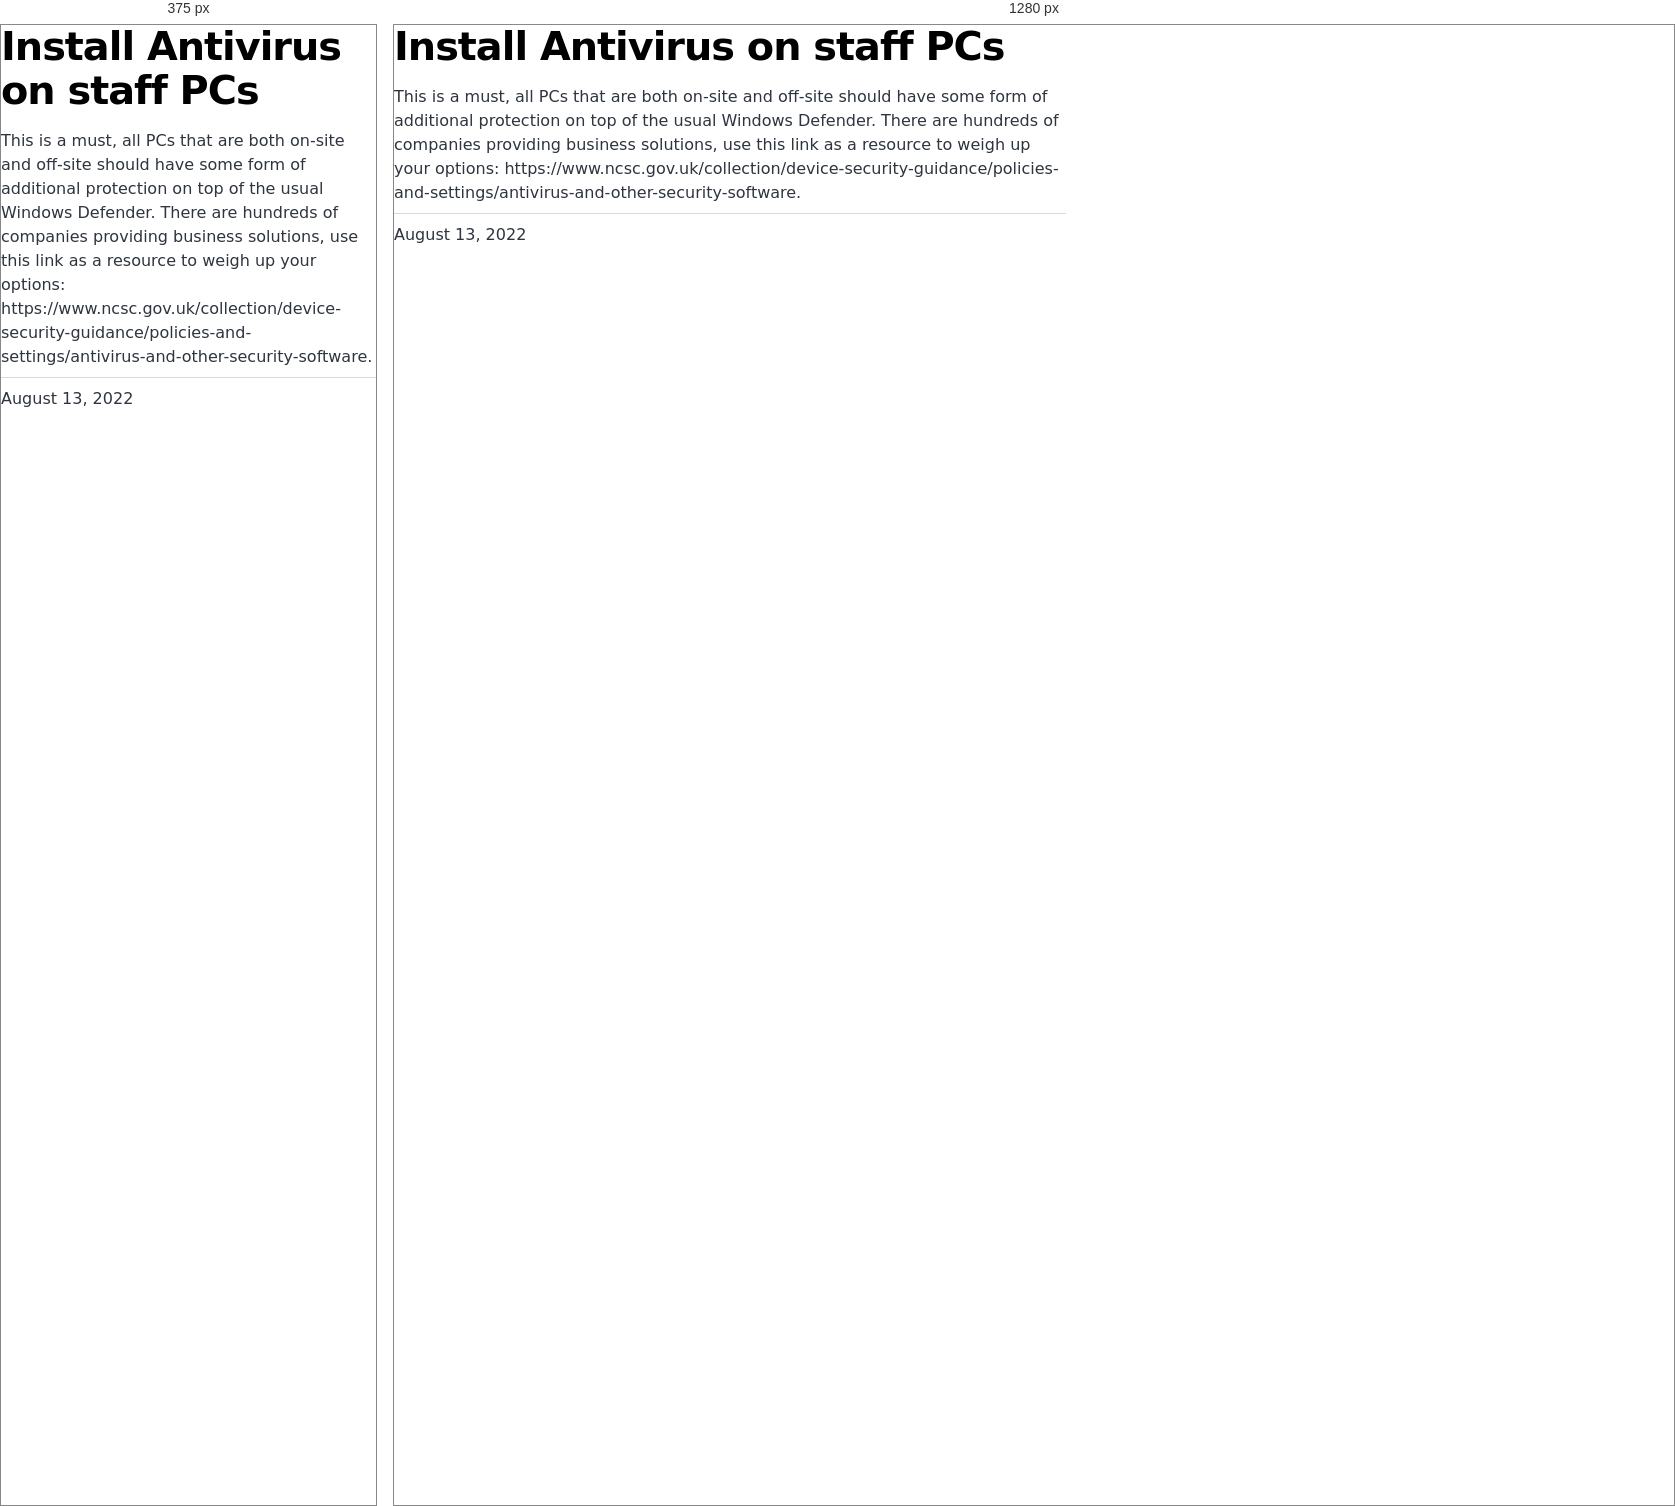
Rendered at 375 px and 1280 px, left to right.

<!-- file: index.html -->
<!DOCTYPE html><html lang="en"><head><meta charSet="utf-8"/><meta http-equiv="x-ua-compatible" content="ie=edge"/><meta name="viewport" content="width=device-width, initial-scale=1, shrink-to-fit=no"/><meta name="generator" content="Gatsby 4.20.0"/><meta name="description" content="This is a must, all PCs that are both on-site and off-site should have some form of additional protection on top of the usual Windows Defender. There are hundreds of companies providing business solutions, use this link as a resource to weigh up your options: https://www.ncsc.gov.uk/collection/device-security-guidance/policies-and-settings/antivirus-and-other-security-software." data-gatsby-head="true"/><meta property="og:title" content="Install Antivirus on staff PCs" data-gatsby-head="true"/><meta property="og:description" content="This is a must, all PCs that are both on-site and off-site should have some form of additional protection on top of the usual Windows Defender. There are hundreds of companies providing business solutions, use this link as a resource to weigh up your options: https://www.ncsc.gov.uk/collection/device-security-guidance/policies-and-settings/antivirus-and-other-security-software." data-gatsby-head="true"/><meta property="og:type" content="website" data-gatsby-head="true"/><meta name="twitter:card" content="summary" data-gatsby-head="true"/><meta name="twitter:title" content="Install Antivirus on staff PCs" data-gatsby-head="true"/><meta name="twitter:description" content="This is a must, all PCs that are both on-site and off-site should have some form of additional protection on top of the usual Windows Defender. There are hundreds of companies providing business solutions, use this link as a resource to weigh up your options: https://www.ncsc.gov.uk/collection/device-security-guidance/policies-and-settings/antivirus-and-other-security-software." data-gatsby-head="true"/><style data-href="/styles.35705e87751cbb075987.css" data-identity="gatsby-global-css">@font-face{font-display:swap;font-family:Montserrat;font-style:normal;font-weight:100;src:local("Montserrat Thin "),local("Montserrat-Thin"),url(/static/montserrat-latin-100-8d7d79679b70dbe27172b6460e7a7910.woff2) format("woff2"),url(/static/montserrat-latin-100-ec38980a9e0119a379e2a9b3dbb1901a.woff) format("woff")}@font-face{font-display:swap;font-family:Montserrat;font-style:italic;font-weight:100;src:local("Montserrat Thin italic"),local("Montserrat-Thinitalic"),url(/static/montserrat-latin-100italic-e279051046ba1286706adc886cf1c96b.woff2) format("woff2"),url(/static/montserrat-latin-100italic-3b325a3173c8207435cd1b76e19bf501.woff) format("woff")}@font-face{font-display:swap;font-family:Montserrat;font-style:normal;font-weight:200;src:local("Montserrat Extra Light "),local("Montserrat-Extra Light"),url(/static/montserrat-latin-200-9d266fbbfa6cab7009bd56003b1eeb67.woff2) format("woff2"),url(/static/montserrat-latin-200-2d8ba08717110d27122e54c34b8a5798.woff) format("woff")}@font-face{font-display:swap;font-family:Montserrat;font-style:italic;font-weight:200;src:local("Montserrat Extra Light italic"),local("Montserrat-Extra Lightitalic"),url(/static/montserrat-latin-200italic-6e5b3756583bb2263eb062eae992735e.woff2) format("woff2"),url(/static/montserrat-latin-200italic-a0d6f343e4b536c582926255367a57da.woff) format("woff")}@font-face{font-display:swap;font-family:Montserrat;font-style:normal;font-weight:300;src:local("Montserrat Light "),local("Montserrat-Light"),url(/static/montserrat-latin-300-00b3e893aab5a8fd632d6342eb72551a.woff2) format("woff2"),url(/static/montserrat-latin-300-ea303695ceab35f17e7d062f30e0173b.woff) format("woff")}@font-face{font-display:swap;font-family:Montserrat;font-style:italic;font-weight:300;src:local("Montserrat Light italic"),local("Montserrat-Lightitalic"),url(/static/montserrat-latin-300italic-56f34ea368f6aedf89583d444bbcb227.woff2) format("woff2"),url(/static/montserrat-latin-300italic-54b0bf2c8c4c12ffafd803be2466a790.woff) format("woff")}@font-face{font-display:swap;font-family:Montserrat;font-style:normal;font-weight:400;src:local("Montserrat Regular "),local("Montserrat-Regular"),url(/static/montserrat-latin-400-b71748ae4f80ec8c014def4c5fa8688b.woff2) format("woff2"),url(/static/montserrat-latin-400-0659a9f4e90db5cf51b50d005bff1e41.woff) format("woff")}@font-face{font-display:swap;font-family:Montserrat;font-style:italic;font-weight:400;src:local("Montserrat Regular italic"),local("Montserrat-Regularitalic"),url(/static/montserrat-latin-400italic-6eed6b4cbb809c6efc7aa7ddad6dbe3e.woff2) format("woff2"),url(/static/montserrat-latin-400italic-7583622cfde30ae49086d18447ab28e7.woff) format("woff")}@font-face{font-display:swap;font-family:Montserrat;font-style:normal;font-weight:500;src:local("Montserrat Medium "),local("Montserrat-Medium"),url(/static/montserrat-latin-500-091b209546e16313fd4f4fc36090c757.woff2) format("woff2"),url(/static/montserrat-latin-500-edd311588712a96bbf435fad264fff62.woff) format("woff")}@font-face{font-display:swap;font-family:Montserrat;font-style:italic;font-weight:500;src:local("Montserrat Medium italic"),local("Montserrat-Mediumitalic"),url(/static/montserrat-latin-500italic-c90ced68b46050061d1a41842d6dfb43.woff2) format("woff2"),url(/static/montserrat-latin-500italic-5146cbfe02b1deea5dffea27a5f2f998.woff) format("woff")}@font-face{font-display:swap;font-family:Montserrat;font-style:normal;font-weight:600;src:local("Montserrat SemiBold "),local("Montserrat-SemiBold"),url(/static/montserrat-latin-600-0480d2f8a71f38db8633b84d8722e0c2.woff2) format("woff2"),url(/static/montserrat-latin-600-b77863a375260a05dd13f86a1cee598f.woff) format("woff")}@font-face{font-display:swap;font-family:Montserrat;font-style:italic;font-weight:600;src:local("Montserrat SemiBold italic"),local("Montserrat-SemiBolditalic"),url(/static/montserrat-latin-600italic-cf46ffb11f3a60d7df0567f8851a1d00.woff2) format("woff2"),url(/static/montserrat-latin-600italic-c4fcfeeb057724724097167e57bd7801.woff) format("woff")}@font-face{font-display:swap;font-family:Montserrat;font-style:normal;font-weight:700;src:local("Montserrat Bold "),local("Montserrat-Bold"),url(/static/montserrat-latin-700-7dbcc8a5ea2289d83f657c25b4be6193.woff2) format("woff2"),url(/static/montserrat-latin-700-99271a835e1cae8c76ef8bba99a8cc4e.woff) format("woff")}@font-face{font-display:swap;font-family:Montserrat;font-style:italic;font-weight:700;src:local("Montserrat Bold italic"),local("Montserrat-Bolditalic"),url(/static/montserrat-latin-700italic-c41ad6bdb4bd504a843d546d0a47958d.woff2) format("woff2"),url(/static/montserrat-latin-700italic-6779372f04095051c62ed36bc1dcc142.woff) format("woff")}@font-face{font-display:swap;font-family:Montserrat;font-style:normal;font-weight:800;src:local("Montserrat ExtraBold "),local("Montserrat-ExtraBold"),url(/static/montserrat-latin-800-db9a3e0ba7eaea32e5f55328ace6cf23.woff2) format("woff2"),url(/static/montserrat-latin-800-4e3c615967a2360f5db87d2f0fd2456f.woff) format("woff")}@font-face{font-display:swap;font-family:Montserrat;font-style:italic;font-weight:800;src:local("Montserrat ExtraBold italic"),local("Montserrat-ExtraBolditalic"),url(/static/montserrat-latin-800italic-bf45bfa14805969eda318973947bc42b.woff2) format("woff2"),url(/static/montserrat-latin-800italic-fe82abb0bcede51bf724254878e0c374.woff) format("woff")}@font-face{font-display:swap;font-family:Montserrat;font-style:normal;font-weight:900;src:local("Montserrat Black "),local("Montserrat-Black"),url(/static/montserrat-latin-900-e66c7edc609e24bacbb705175669d814.woff2) format("woff2"),url(/static/montserrat-latin-900-8211f418baeb8ec880b80ba3c682f957.woff) format("woff")}@font-face{font-display:swap;font-family:Montserrat;font-style:italic;font-weight:900;src:local("Montserrat Black italic"),local("Montserrat-Blackitalic"),url(/static/montserrat-latin-900italic-4454c775e48152c1a72510ceed3603e2.woff2) format("woff2"),url(/static/montserrat-latin-900italic-efcaa0f6a82ee0640b83a0916e6e8d68.woff) format("woff")}@font-face{font-display:swap;font-family:Merriweather;font-style:normal;font-weight:300;src:local("Merriweather Light "),local("Merriweather-Light"),url(/static/merriweather-latin-300-fc117160c69a8ea0851b26dd14748ee4.woff2) format("woff2"),url(/static/merriweather-latin-300-58b18067ebbd21fda77b67e73c241d3b.woff) format("woff")}@font-face{font-display:swap;font-family:Merriweather;font-style:italic;font-weight:300;src:local("Merriweather Light italic"),local("Merriweather-Lightitalic"),url(/static/merriweather-latin-300italic-fe29961474f8dbf77c0aa7b9a629e4bc.woff2) format("woff2"),url(/static/merriweather-latin-300italic-23c3f1f88683618a4fb8d265d33d383a.woff) format("woff")}@font-face{font-display:swap;font-family:Merriweather;font-style:normal;font-weight:400;src:local("Merriweather Regular "),local("Merriweather-Regular"),url(/static/merriweather-latin-400-d9479e8023bef9cbd9bf8d6eabd6bf36.woff2) format("woff2"),url(/static/merriweather-latin-400-040426f99ff6e00b86506452e0d1f10b.woff) format("woff")}@font-face{font-display:swap;font-family:Merriweather;font-style:italic;font-weight:400;src:local("Merriweather Regular italic"),local("Merriweather-Regularitalic"),url(/static/merriweather-latin-400italic-2de7bfeaf08fb03d4315d49947f062f7.woff2) format("woff2"),url(/static/merriweather-latin-400italic-79db67aca65f5285964ab332bd65f451.woff) format("woff")}@font-face{font-display:swap;font-family:Merriweather;font-style:normal;font-weight:700;src:local("Merriweather Bold "),local("Merriweather-Bold"),url(/static/merriweather-latin-700-4b08e01d805fa35d7bf777f1b24314ae.woff2) format("woff2"),url(/static/merriweather-latin-700-22fb8afba4ab1f093b6ef9e28a9b6e92.woff) format("woff")}@font-face{font-display:swap;font-family:Merriweather;font-style:italic;font-weight:700;src:local("Merriweather Bold italic"),local("Merriweather-Bolditalic"),url(/static/merriweather-latin-700italic-cd92541b177652fffb6e3b952f1c33f1.woff2) format("woff2"),url(/static/merriweather-latin-700italic-f87f3d87cea0dd0979bfc8ac9ea90243.woff) format("woff")}@font-face{font-display:swap;font-family:Merriweather;font-style:normal;font-weight:900;src:local("Merriweather Black "),local("Merriweather-Black"),url(/static/merriweather-latin-900-f813fc6a4bee46eda5224ac7ebf1b7be.woff2) format("woff2"),url(/static/merriweather-latin-900-5d4e42cb44410674acd99153d57df032.woff) format("woff")}@font-face{font-display:swap;font-family:Merriweather;font-style:italic;font-weight:900;src:local("Merriweather Black italic"),local("Merriweather-Blackitalic"),url(/static/merriweather-latin-900italic-b7901d85486871c1779c0e93ddd85656.woff2) format("woff2"),url(/static/merriweather-latin-900italic-9647f9fdab98756989a8a5550eb205c3.woff) format("woff")}


/*! normalize.css v8.0.1 | MIT License | github.com/necolas/normalize.css */html{-webkit-text-size-adjust:100%;line-height:1.15}main{display:block}h1{font-size:2em;margin:.67em 0}hr{box-sizing:content-box;height:0;overflow:visible}pre{font-family:monospace,monospace;font-size:1em}a{background-color:transparent}abbr[title]{border-bottom:none;text-decoration:underline;-webkit-text-decoration:underline dotted;text-decoration:underline dotted}b,strong{font-weight:bolder}code,kbd,samp{font-family:monospace,monospace;font-size:1em}small{font-size:80%}sub,sup{font-size:75%;line-height:0;position:relative;vertical-align:baseline}sub{bottom:-.25em}sup{top:-.5em}img{border-style:none}button,input,optgroup,select,textarea{font-family:inherit;font-size:100%;line-height:1.15;margin:0}button,input{overflow:visible}button,select{text-transform:none}[type=button],[type=reset],[type=submit],button{-webkit-appearance:button}[type=button]::-moz-focus-inner,[type=reset]::-moz-focus-inner,[type=submit]::-moz-focus-inner,button::-moz-focus-inner{border-style:none;padding:0}[type=button]:-moz-focusring,[type=reset]:-moz-focusring,[type=submit]:-moz-focusring,button:-moz-focusring{outline:1px dotted ButtonText}fieldset{padding:.35em .75em .625em}legend{box-sizing:border-box;color:inherit;display:table;max-width:100%;padding:0;white-space:normal}progress{vertical-align:baseline}textarea{overflow:auto}[type=checkbox],[type=radio]{box-sizing:border-box;padding:0}[type=number]::-webkit-inner-spin-button,[type=number]::-webkit-outer-spin-button{height:auto}[type=search]{-webkit-appearance:textfield;outline-offset:-2px}[type=search]::-webkit-search-decoration{-webkit-appearance:none}::-webkit-file-upload-button{-webkit-appearance:button;font:inherit}details{display:block}summary{display:list-item}[hidden]{display:none}:root{--maxWidth-none:"none";--maxWidth-xs:20rem;--maxWidth-sm:24rem;--maxWidth-md:28rem;--maxWidth-lg:32rem;--maxWidth-xl:36rem;--maxWidth-2xl:"100%";--maxWidth-3xl:48rem;--maxWidth-4xl:56rem;--maxWidth-full:"100%";--maxWidth-wrapper:var(--maxWidth-2xl);--spacing-px:"1px";--spacing-0:0;--spacing-1:0.25rem;--spacing-2:0.5rem;--spacing-3:0.75rem;--spacing-4:1rem;--spacing-5:1.25rem;--spacing-6:1.5rem;--spacing-8:2rem;--spacing-10:2.5rem;--spacing-12:3rem;--spacing-16:4rem;--spacing-20:5rem;--spacing-24:6rem;--spacing-32:8rem;--fontFamily-sans:Montserrat,system-ui,-apple-system,BlinkMacSystemFont,"Segoe UI",Roboto,"Helvetica Neue",Arial,"Noto Sans",sans-serif,"Apple Color Emoji","Segoe UI Emoji","Segoe UI Symbol","Noto Color Emoji";--fontFamily-serif:"Merriweather","Georgia",Cambria,"Times New Roman",Times,serif;--font-body:var(--fontFamily-sans);--font-heading:var(--fontFamily-sans);--fontWeight-normal:400;--fontWeight-medium:500;--fontWeight-semibold:600;--fontWeight-bold:700;--fontWeight-extrabold:800;--fontWeight-black:900;--fontSize-root:16px;--lineHeight-none:1;--lineHeight-tight:1.1;--lineHeight-normal:1.5;--lineHeight-relaxed:1.625;--fontSize-0:0.833rem;--fontSize-1:1rem;--fontSize-2:1.2rem;--fontSize-3:1.44rem;--fontSize-4:1.728rem;--fontSize-5:2.074rem;--fontSize-6:2.488rem;--fontSize-7:2.986rem;--color-primary:#005b99;--color-text:#2e353f;--color-text-light:#4f5969;--color-heading:#1a202c;--color-heading-black:#000;--color-accent:#d1dce5}*,:after,:before{box-sizing:border-box}html{-webkit-font-smoothing:antialiased;-moz-osx-font-smoothing:grayscale;font-size:var(--fontSize-root);line-height:var(--lineHeight-normal)}body{color:var(--color-text);font-family:var(--font-body);font-size:var(--fontSize-1);margin:0;padding:0}footer{padding:var(--spacing-6) var(--spacing-0)}hr{background:var(--color-accent);border:0;height:1px}h1,h2,h3,h4,h5,h6{font-family:var(--font-heading);letter-spacing:-.025em;line-height:var(--lineHeight-tight);margin-bottom:var(--spacing-6);margin-top:var(--spacing-12)}h2,h3,h4,h5,h6{color:var(--color-heading);font-weight:var(--fontWeight-bold)}h1{color:var(--color-heading-black);font-size:var(--fontSize-6);font-weight:var(--fontWeight-black)}h2{font-size:var(--fontSize-5)}h3{font-size:var(--fontSize-4)}h4{font-size:var(--fontSize-3)}h5{font-size:var(--fontSize-2)}h6{font-size:var(--fontSize-1)}h1>a,h2>a,h3>a,h4>a,h5>a,h6>a{color:inherit;text-decoration:none}p{--baseline-multiplier:0.179;--x-height-multiplier:0.35;line-height:var(--lineHeight-relaxed);margin:var(--spacing-0) var(--spacing-0) var(--spacing-8) var(--spacing-0)}ol,p,ul{padding:var(--spacing-0)}ol,ul{list-style-image:none;list-style-position:outside;margin-bottom:var(--spacing-8);margin-left:var(--spacing-0);margin-right:var(--spacing-0)}ol li,ul li{padding-left:var(--spacing-0)}li>p,ol li,ul li{margin-bottom:calc(var(--spacing-8)/2)}li :last-child{margin-bottom:var(--spacing-0)}li>ul{margin-left:var(--spacing-8);margin-top:calc(var(--spacing-8)/2)}blockquote{border-left:var(--spacing-1) solid var(--color-primary);color:var(--color-text-light);font-size:var(--fontSize-2);font-style:italic;margin-bottom:var(--spacing-8);margin-left:calc(var(--spacing-6)*-1);margin-right:var(--spacing-8);padding:var(--spacing-0) var(--spacing-0) var(--spacing-0) var(--spacing-6)}blockquote>:last-child{margin-bottom:var(--spacing-0)}blockquote>ol,blockquote>ul{list-style-position:inside}table{border-collapse:collapse;border-spacing:.25rem;margin-bottom:var(--spacing-8);width:100%}table thead tr th{border-bottom:1px solid var(--color-accent)}a{color:var(--color-primary)}a:focus,a:hover{text-decoration:none}.global-wrapper{margin:0;max-width:var(--maxWidth-wrapper);padding:0}.global-header{margin-bottom:var(--spacing-12)}.main-heading{font-size:var(--fontSize-7);margin:0}.post-list-item{margin-bottom:var(--spacing-8);margin-top:var(--spacing-8)}.post-list-item p{margin-bottom:var(--spacing-0)}.post-list-item h2{color:var(--color-primary);font-size:var(--fontSize-4);margin-bottom:var(--spacing-2);margin-top:var(--spacing-0)}.post-list-item header{margin-bottom:var(--spacing-4)}.header-link-home{font-family:var(--font-heading);font-size:var(--fontSize-2);font-weight:var(--fontWeight-bold);text-decoration:none}.blog-post header h1{margin:var(--spacing-0) var(--spacing-0) var(--spacing-4) var(--spacing-0)}.blog-post header p{font-family:var(--font-heading);font-size:var(--fontSize-2)}.blog-post-nav ul{margin:var(--spacing-0)}.gatsby-highlight{margin-bottom:var(--spacing-8)}@media(max-width:42rem){blockquote{margin-left:var(--spacing-0);padding:var(--spacing-0) var(--spacing-0) var(--spacing-0) var(--spacing-4)}ol,ul{list-style-position:inside}}.blog-post{max-width:42rem}.body-full-screen-wrapper{height:100vh;width:100vw}.mountainWrapper{background-image:url(/static/mountain-e744b3d955143d4adb0bc45bb00a717d.jpg);background-repeat:contain;background-size:cover}ol,ul{margin-bottom:0!important;margin-top:0!important}.individualMountain ol li button{border:none;border-radius:5px;color:#fff;cursor:pointer;font-size:16px;padding:1rem 2rem}.individualMountain ol li:nth-child(-n+7) button{background-color:#eb5746}.individualMountain ol li:nth-child(n+8) button{background-color:#ebb81d}.individualMountain ol li:nth-child(n+19) button{background-color:#519e48}.individualMountain ol li:first-of-type{padding-left:52rem}.individualMountain ol li:nth-of-type(2){padding-left:26rem}.individualMountain ol li:nth-of-type(3){padding-left:50rem}.individualMountain ol li:nth-of-type(4){padding-left:26rem}.individualMountain ol li:nth-of-type(5){padding-left:65rem}.individualMountain ol li:nth-of-type(6){padding-left:50rem}.individualMountain ol li:nth-of-type(7){padding-left:35rem}.individualMountain ol li:nth-of-type(8){padding-left:28rem}.individualMountain ol li:nth-of-type(9){padding-left:42rem}.individualMountain ol li:nth-of-type(10){padding-left:47rem}.individualMountain ol li:nth-of-type(11){padding-left:52rem}.individualMountain ol li:nth-of-type(12){padding-left:66rem}.individualMountain ol li:nth-of-type(13),.individualMountain ol li:nth-of-type(14){padding-left:70rem}.individualMountain ol li:nth-of-type(15){padding-left:67rem}.individualMountain ol li:nth-of-type(16){padding-left:48rem}.individualMountain ol li:nth-of-type(17){padding-left:27rem}.individualMountain ol li:nth-of-type(18){padding-left:20rem}.individualMountain ol li:nth-of-type(19){padding-left:50rem}.individualMountain ol li:nth-of-type(20){padding-left:58rem}.individualMountain ol li:nth-of-type(21){padding-left:65rem}.individualMountain ol li:nth-of-type(22){padding-left:70rem}.individualMountain ol li:nth-of-type(23){padding-left:60rem}.individualMountain ol li:nth-of-type(24){padding-left:70rem}.individualMountain ol li:nth-of-type(25){padding-left:62rem}.individualMountain ol li:nth-of-type(26){padding-left:60rem}.individualMountain ol li:nth-of-type(27){padding-left:48rem}.individualMountain ol li:nth-of-type(28){padding-left:55rem}.welcomeWrapper{background-image:url(/static/background-4c422d0a528df0372379bfeaad3b7115.jpg);background-repeat:no-repeat;background-size:cover;height:100%;width:100%}.welcomeWrapper .modalWelcome{align-items:center;background:#fff;background-color:#fff;border-radius:.5em;box-shadow:0 10px 20px rgba(0,0,0,.2);color:#6b7280;display:flex;flex-direction:column;font-weight:400;height:60%;justify-content:space-evenly;left:50%;line-height:1.4;min-width:300px;position:absolute;top:50%;-webkit-transform:translate(-50%,-50%);transform:translate(-50%,-50%);width:50%}.welcomeWrapper .modalFooter{align-items:center;display:flex;flex-direction:column;justify-content:flex-end;width:100%}.welcomeWrapper .logoheader{padding:10px;width:80%}.welcomeWrapper .qtext{color:#111827;font-size:20px;font-weight:900;line-height:normal;text-align:center}.welcomeWrapper .options{display:flex;gap:20px;padding:10px;width:90%}.welcomeWrapper .btnTile{align-items:center;border:none;border-radius:10px;color:#fff;display:flex;flex-direction:column;flex-grow:1;font-size:18pt;font-weight:700;gap:10px;height:154px;justify-content:center;text-decoration:none}.welcomeWrapper .btnTile i{font-size:24pt}.welcomeWrapper .btnTile p{line-height:1;margin:0;padding:0 20px}.welcomeWrapper .btnPersonal{background:#85d988}.welcomeWrapper .btnBusiness{background:#88afdf}.welcomeWrapper .btnPersonal:hover{background-color:#7bbd7d}.welcomeWrapper .btnBusiness:hover{background-color:#88a2df}code[class*=language-],pre[class*=language-]{word-wrap:normal;background:none;color:#000;font-family:Consolas,Monaco,Andale Mono,Ubuntu Mono,monospace;font-size:1em;-webkit-hyphens:none;hyphens:none;line-height:1.5;-o-tab-size:4;tab-size:4;text-align:left;text-shadow:0 1px #fff;white-space:pre;word-break:normal;word-spacing:normal}code[class*=language-] ::selection,code[class*=language-]::selection,pre[class*=language-] ::selection,pre[class*=language-]::selection{background:#b3d4fc;text-shadow:none}@media print{code[class*=language-],pre[class*=language-]{text-shadow:none}}pre[class*=language-]{margin:.5em 0;overflow:auto;padding:1em}:not(pre)>code[class*=language-],pre[class*=language-]{background:#f5f2f0}:not(pre)>code[class*=language-]{border-radius:.3em;padding:.1em;white-space:normal}.token.cdata,.token.comment,.token.doctype,.token.prolog{color:#708090}.token.punctuation{color:#999}.token.namespace{opacity:.7}.token.boolean,.token.constant,.token.deleted,.token.number,.token.property,.token.symbol,.token.tag{color:#905}.token.attr-name,.token.builtin,.token.char,.token.inserted,.token.selector,.token.string{color:#690}.language-css .token.string,.style .token.string,.token.entity,.token.operator,.token.url{background:hsla(0,0%,100%,.5);color:#9a6e3a}.token.atrule,.token.attr-value,.token.keyword{color:#07a}.token.class-name,.token.function{color:#dd4a68}.token.important,.token.regex,.token.variable{color:#e90}.token.bold,.token.important{font-weight:700}.token.italic{font-style:italic}.token.entity{cursor:help}</style><title data-gatsby-head="true">Install Antivirus on staff PCs | Security Mountain</title><link rel="stylesheet" type="text/css" href="https://cdnjs.cloudflare.com/ajax/libs/font-awesome/6.1.2/css/all.min.css" data-gatsby-head="true"/><link rel="alternate" type="application/rss+xml" title="Security Mountain RSS Feed" href="/rss.xml"/></head><body><div id="___gatsby"><div style="outline:none" tabindex="-1" id="gatsby-focus-wrapper"><div class="[object Object]"><div class="global-wrapper" data-is-root-path="false"><main><article class="blog-post" itemscope="" itemType="http://schema.org/Article"><header><h1 itemProp="headline">Install Antivirus on staff PCs</h1></header><section itemProp="articleBody">This is a must, all PCs that are both on-site and off-site should have some form of additional protection on top of the usual Windows Defender. There are hundreds of companies providing business solutions, use this link as a resource to weigh up your options: https://www.ncsc.gov.uk/collection/device-security-guidance/policies-and-settings/antivirus-and-other-security-software.</section><hr/><p>August 13, 2022</p><footer></footer></article><nav class="blog-post-nav"><ul style="display:flex;flex-wrap:wrap;justify-content:space-between;list-style:none;padding:0"></ul></nav></main></div></div></div><div id="gatsby-announcer" style="position:absolute;top:0;width:1px;height:1px;padding:0;overflow:hidden;clip:rect(0, 0, 0, 0);white-space:nowrap;border:0" aria-live="assertive" aria-atomic="true"></div></div><script id="gatsby-script-loader">/*<![CDATA[*/window.pagePath="/business/malware-protection-antivirus/";window.___webpackCompilationHash="22d7656bb4dc77ec8562";/*]]>*/</script><script id="gatsby-chunk-mapping">/*<![CDATA[*/window.___chunkMapping={"polyfill":["/polyfill-afa68794cf9a69af341a.js"],"app":["/app-e2b6fcbee1fd0f473527.js"],"component---src-pages-404-js":["/component---src-pages-404-js-081614932fb0dc4ccaa9.js"],"component---src-pages-business-js":["/component---src-pages-business-js-b143f41c91c9bc12c1c5.js"],"component---src-pages-index-js":["/component---src-pages-index-js-10f3f0c9834b42854abb.js"],"component---src-pages-individual-js":["/component---src-pages-individual-js-6b1f181eb4ca126f3c6e.js"],"component---src-templates-blog-post-js":["/component---src-templates-blog-post-js-69ef046f34a6733db2ad.js"]};/*]]>*/</script><script src="/polyfill-afa68794cf9a69af341a.js" nomodule=""></script><script src="/app-e2b6fcbee1fd0f473527.js" async=""></script><script src="/framework-0ff3ad83d0d20e5cd061.js" async=""></script><script src="/webpack-runtime-cc53fcc87135080611a7.js" async=""></script></body></html>